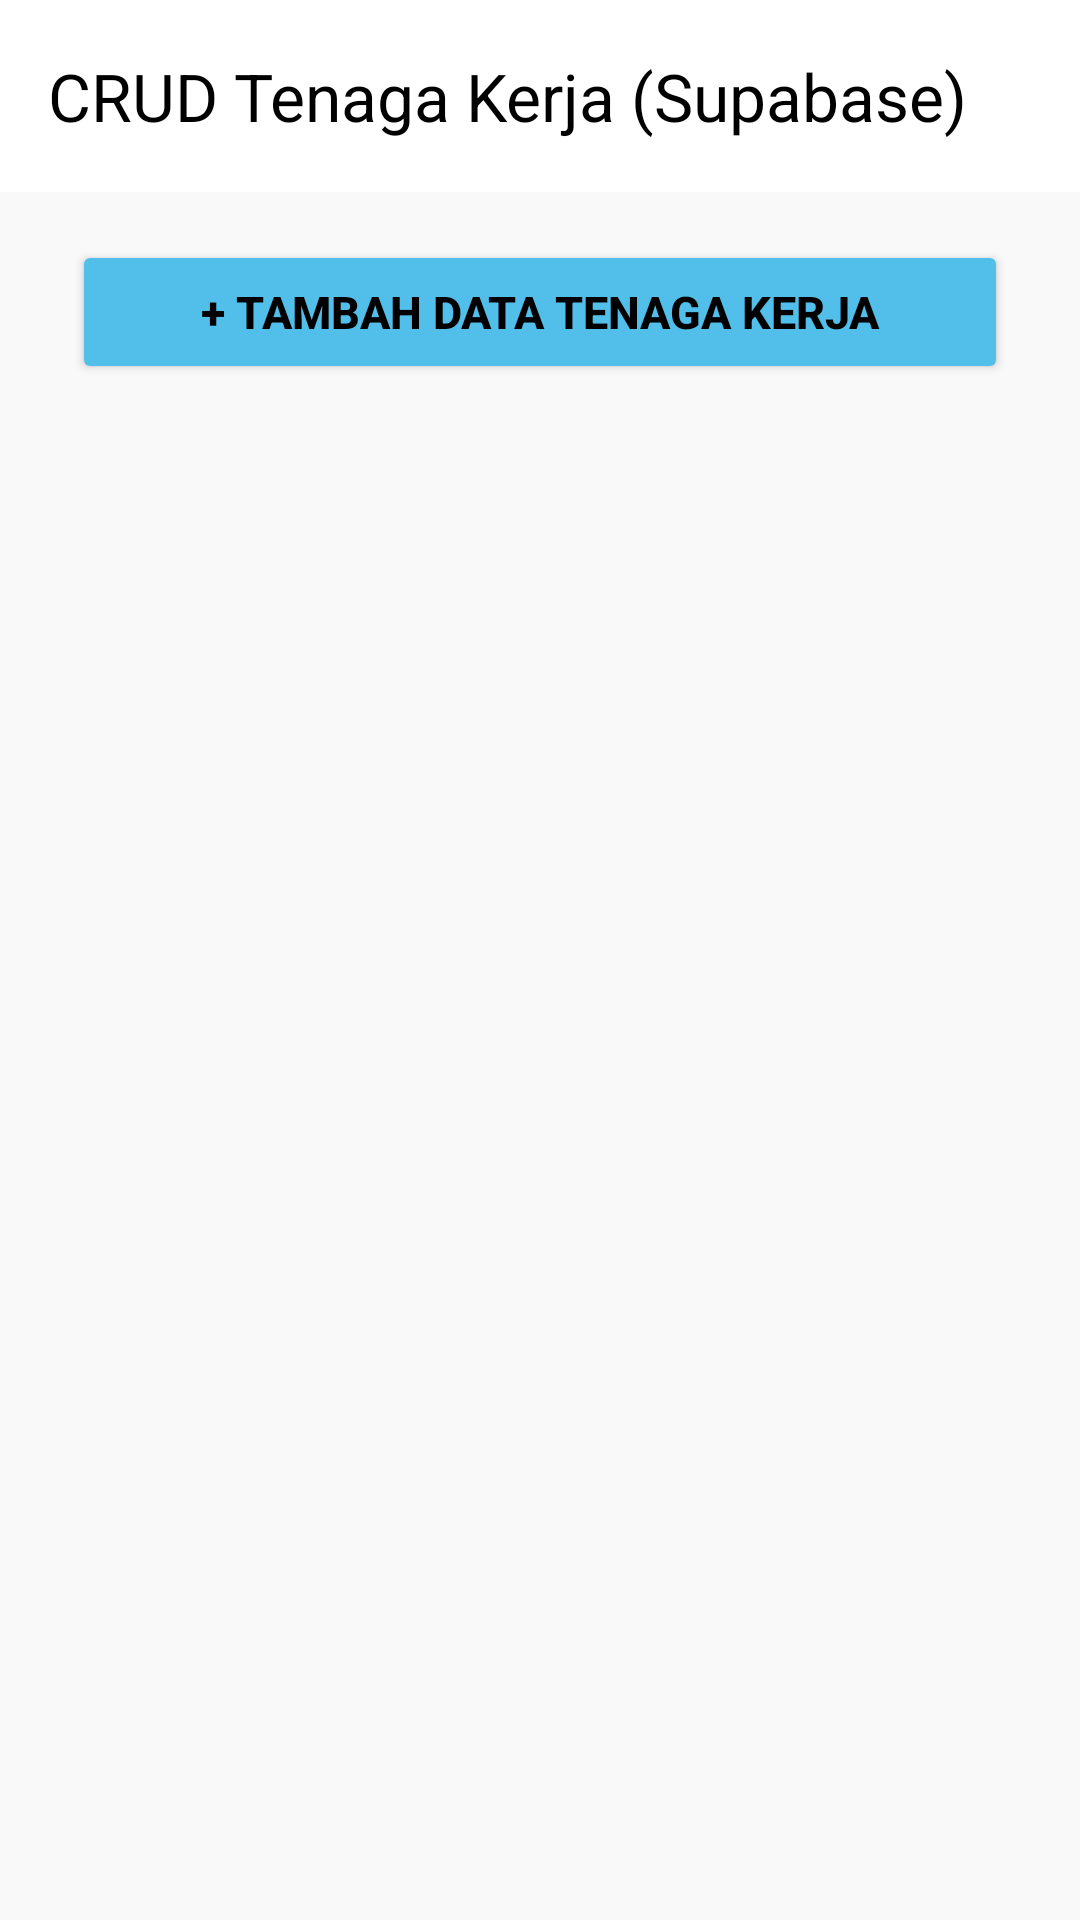

Write the Android layout XML for this screen, with the resource values it uses.
<!-- AndroidManifest.xml: application theme Theme.OBTScones -->
<!-- res/layout/activity_tenaga_kerja.xml -->
<?xml version="1.0" encoding="utf-8"?>
<androidx.constraintlayout.widget.ConstraintLayout xmlns:android="http://schemas.android.com/apk/res/android"
    xmlns:app="http://schemas.android.com/apk/res-auto"
    xmlns:tools="http://schemas.android.com/tools"
    android:id="@+id/main"
    android:layout_width="match_parent"
    android:layout_height="match_parent"
    android:background="@color/app_background"
    tools:context=".TenagaKerjaActivity">

    <androidx.appcompat.widget.Toolbar
        android:id="@+id/toolbar"
        android:layout_width="0dp"
        android:layout_height="?attr/actionBarSize"
        android:background="@color/app_surface"
        app:title="CRUD Tenaga Kerja (Supabase)"
        app:titleTextColor="@color/app_text_primary"
        app:layout_constraintTop_toTopOf="parent"
        app:layout_constraintStart_toStartOf="parent"
        app:layout_constraintEnd_toEndOf="parent" />

    <Button
        android:id="@+id/btnTambahData"
        android:layout_width="0dp"
        android:layout_height="48dp"
        android:layout_marginStart="24dp"
        android:layout_marginTop="16dp"
        android:layout_marginEnd="24dp"
        android:backgroundTint="@color/primary_sky_blue"
        android:text="+ Tambah Data Tenaga Kerja"
        android:textColor="@color/black"
        android:textSize="15sp"
        android:textStyle="bold"
        app:layout_constraintEnd_toEndOf="parent"
        app:layout_constraintStart_toStartOf="parent"
        app:layout_constraintTop_toBottomOf="@+id/toolbar" />

    <androidx.recyclerview.widget.RecyclerView
        android:id="@+id/rvTenagaKerja"
        android:layout_width="0dp"
        android:layout_height="0dp"
        android:layout_marginStart="24dp"
        android:layout_marginTop="16dp"
        android:layout_marginEnd="24dp"
        android:layout_marginBottom="24dp"
        app:layout_constraintBottom_toBottomOf="parent"
        app:layout_constraintEnd_toEndOf="parent"
        app:layout_constraintStart_toStartOf="parent"
        app:layout_constraintTop_toBottomOf="@+id/btnTambahData"
        tools:itemCount="3" />

</androidx.constraintlayout.widget.ConstraintLayout>
<!-- resources referenced by this layout -->
<resources>
  <color name="app_background">#F9F9F9</color>
  <color name="app_surface">#FFFFFF</color>
  <color name="app_text_primary">#000000</color>
  <color name="black">#FF000000</color>
  <color name="primary_sky_blue">#51BFE9</color>
  <style name="Theme.OBTScones" parent="Base.Theme.OBTScones" />
  <style name="Base.Theme.OBTScones" parent="Theme.Material3.DayNight.NoActionBar">
          
          
      </style>
</resources>
